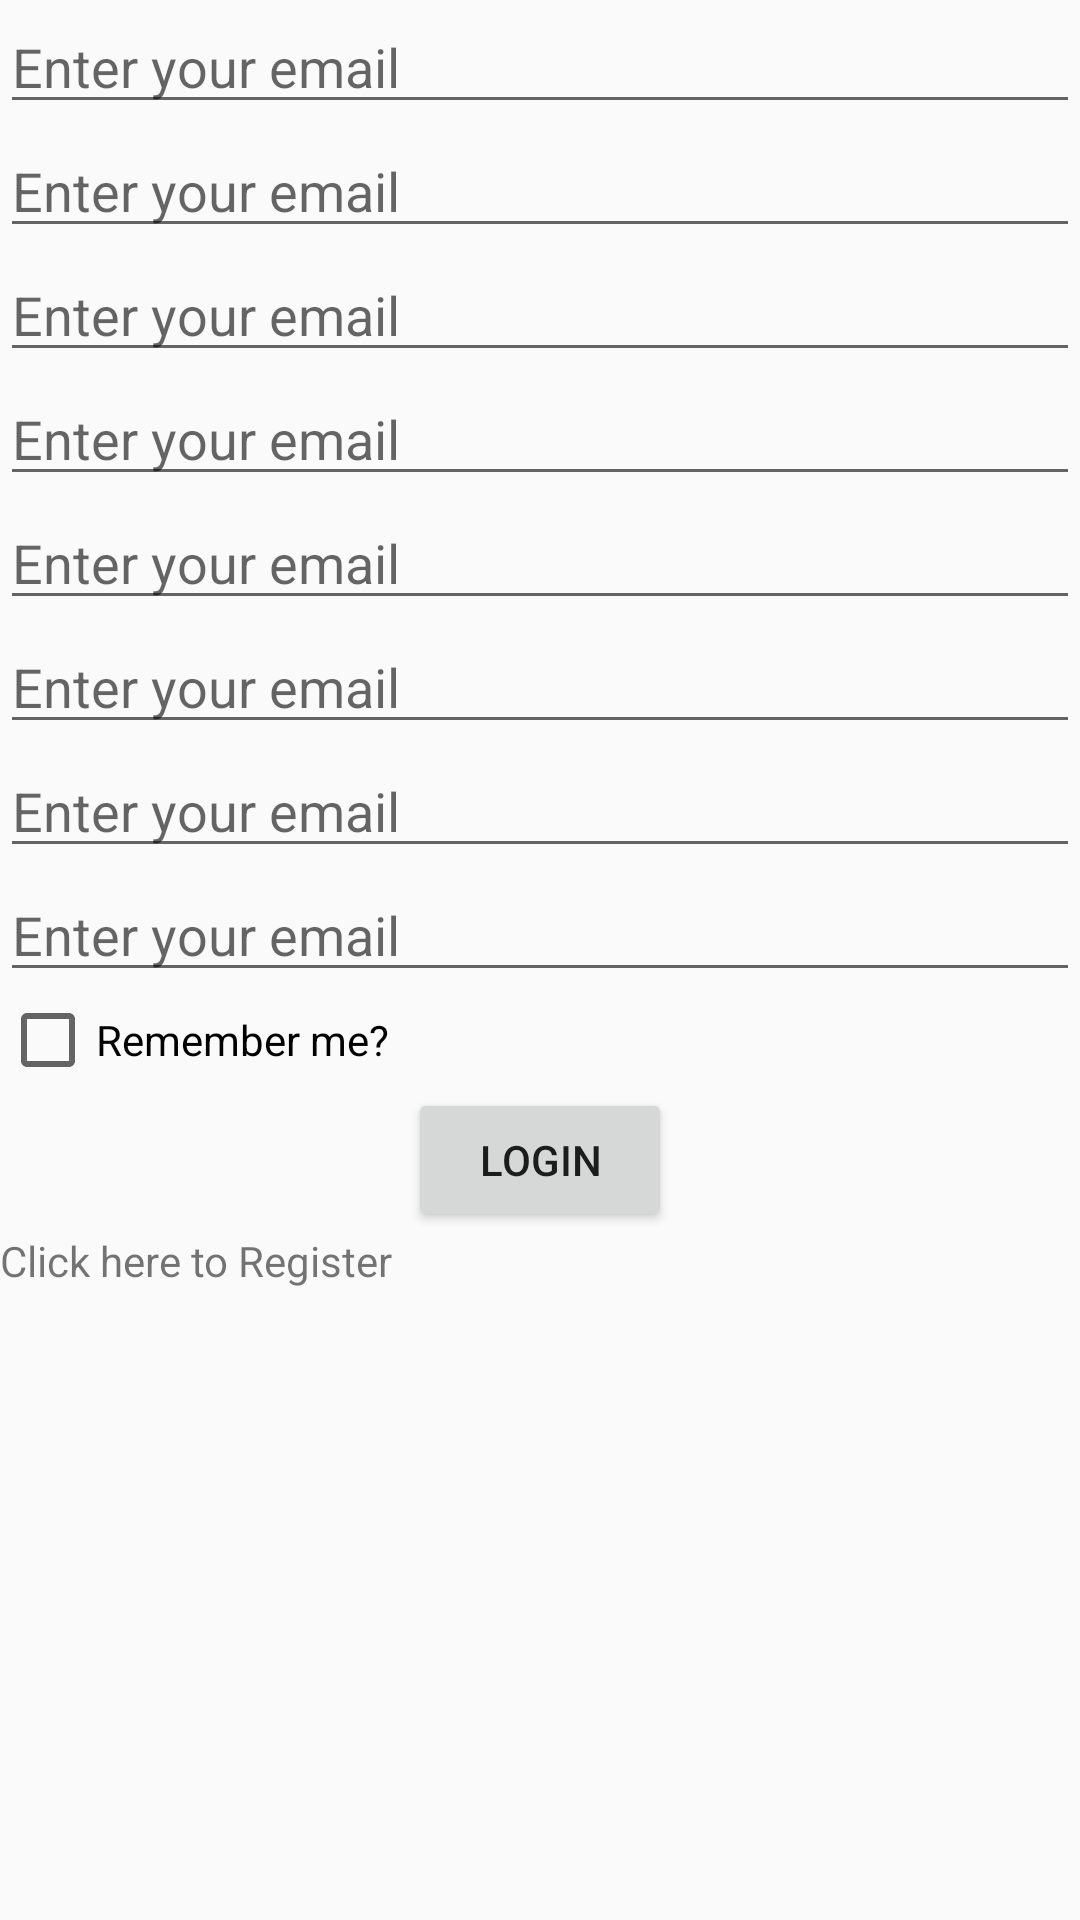

Android layout source for this screen:
<!-- AndroidManifest.xml: application theme AppTheme -->
<!-- res/layout/fragment_login.xml -->
<?xml version="1.0" encoding="utf-8"?>
<ScrollView xmlns:android="http://schemas.android.com/apk/res/android"
    xmlns:tools="http://schemas.android.com/tools"
    android:layout_width="match_parent"
    android:layout_height="match_parent">
<LinearLayout
    android:layout_width="match_parent"
    android:layout_height="match_parent"
    android:orientation="vertical"
    tools:context=".authenticate.LoginFragment">

    <EditText
    android:id="@+id/login_email_edit_text"
    android:layout_width="match_parent"
    android:layout_height="wrap_content"
    android:hint="@string/login_email_hint" />

    <EditText
        android:layout_width="match_parent"
        android:layout_height="wrap_content"
        android:hint="@string/login_email_hint" />

    <EditText
        android:layout_width="match_parent"
        android:layout_height="wrap_content"
        android:hint="@string/login_email_hint" />
    <EditText
        android:layout_width="match_parent"
        android:layout_height="wrap_content"
        android:hint="@string/login_email_hint" />
    <EditText
        android:layout_width="match_parent"
        android:layout_height="wrap_content"
        android:hint="@string/login_email_hint" />
    <EditText
        android:layout_width="match_parent"
        android:layout_height="wrap_content"
        android:hint="@string/login_email_hint" />
    <EditText
        android:layout_width="match_parent"
        android:layout_height="wrap_content"
        android:hint="@string/login_email_hint" />
    <EditText
        android:layout_width="match_parent"
        android:layout_height="wrap_content"
        android:hint="@string/login_email_hint" />

    <CheckBox
        android:id="@+id/login_check_box"
        android:layout_width="match_parent"
        android:layout_height="wrap_content"
        android:text="@string/login_remember_me" />

    <Button
        android:id="@+id/login_button"
       style="@style/ButtonStyle.AnotherButtonStyle"
        android:text="@string/login_text" />

    <TextView
        android:id="@+id/register_text_view"
        android:layout_width="wrap_content"
        android:layout_height="wrap_content"
        android:text="@string/nav_register_fragment" />

</LinearLayout>
</ScrollView>
<!-- resources referenced by this layout -->
<resources>
  <string name="login_email_hint">Enter your email</string>
  <string name="login_remember_me">Remember me?</string>
  <string name="login_text">Login</string>
  <string name="nav_register_fragment">Click here to Register</string>
  <style name="ButtonStyle.AnotherButtonStyle">
          <item name="android:layout_gravity">center_horizontal</item>
      </style>
  <style name="AppTheme" parent="Theme.AppCompat.Light.NoActionBar">
          
          <item name="colorPrimary">@color/colorPrimary</item>
          <item name="colorPrimaryDark">@color/colorPrimaryDark</item>
          <item name="colorAccent">@color/colorAccent</item>
      </style>
  <!-- not gathered from this repository: default colours our renderer supplied (Android Studio template values) -->
  <color name="colorPrimary">#FF6200EE</color>
  <color name="colorPrimaryDark">#FF3700B3</color>
  <color name="colorAccent">#FF03DAC5</color>
</resources>
